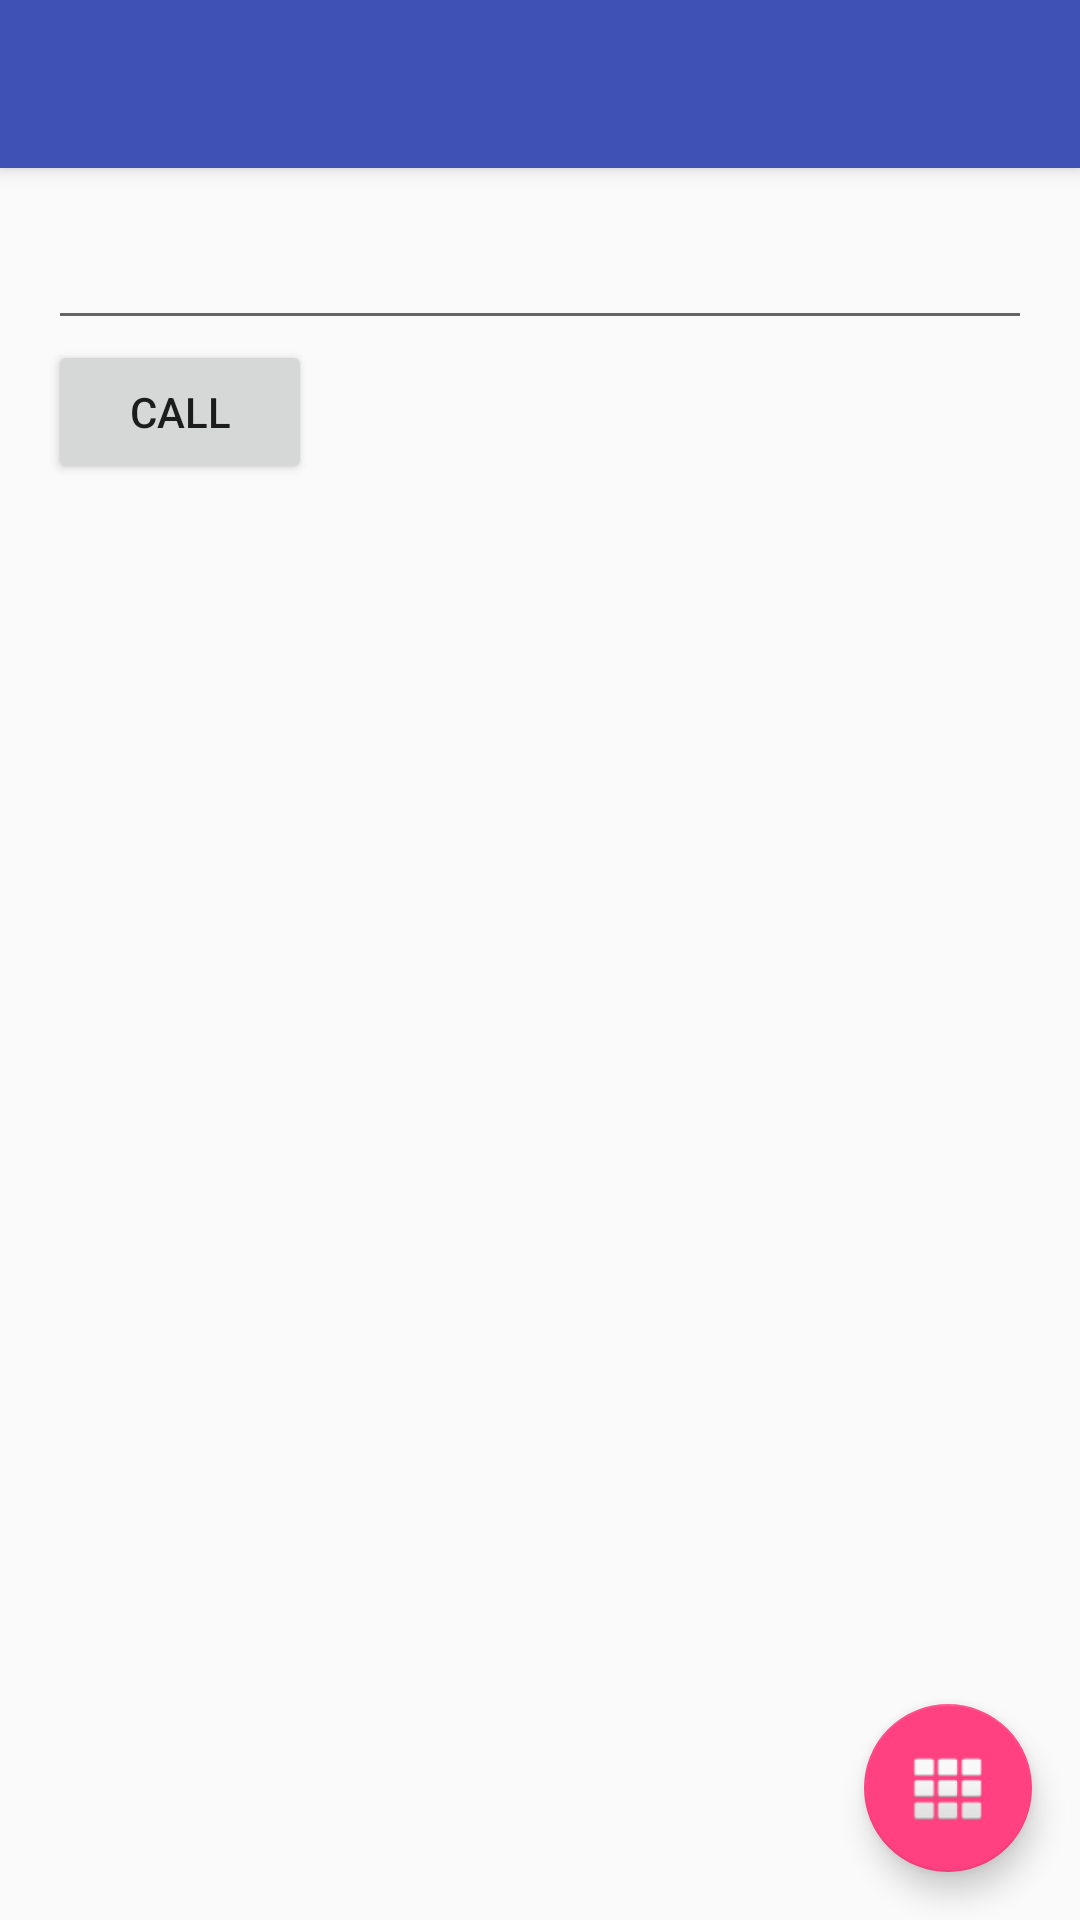

Layout XML and referenced resources for this Android screen:
<!-- AndroidManifest.xml: application theme AppThemeNew -->
<!-- res/layout/activity_main.xml -->
<?xml version="1.0" encoding="utf-8"?>
<android.support.design.widget.CoordinatorLayout
    xmlns:android="http://schemas.android.com/apk/res/android"
    xmlns:app="http://schemas.android.com/apk/res-auto"
    xmlns:tools="http://schemas.android.com/tools"
    android:layout_width="match_parent"
    android:layout_height="match_parent"
    android:fitsSystemWindows="true"
    tools:context="a8.group.ttnm.x.main">

    <android.support.design.widget.AppBarLayout
        android:layout_height="wrap_content"
        android:layout_width="match_parent">

        <android.support.v7.widget.Toolbar
            android:id="@+id/toolbar"
            android:layout_width="match_parent"
            android:layout_height="?attr/actionBarSize"
            android:background="?attr/colorPrimary"
            />

    </android.support.design.widget.AppBarLayout>

    <include layout="@layout/content_main"/>

    <android.support.design.widget.FloatingActionButton
        android:id="@+id/fab"
        android:layout_width="wrap_content"
        android:layout_height="wrap_content"
        android:layout_gravity="bottom|end"
        android:layout_margin="@dimen/fab_margin"
        android:src="@android:drawable/ic_dialog_dialer" />

</android.support.design.widget.CoordinatorLayout>
<!-- res/layout/content_main.xml (included above) -->
<?xml version="1.0" encoding="utf-8"?>
<RelativeLayout
    xmlns:android="http://schemas.android.com/apk/res/android"
    xmlns:tools="http://schemas.android.com/tools"
    xmlns:app="http://schemas.android.com/apk/res-auto"
    android:layout_width="match_parent"
    android:layout_height="match_parent"
    android:paddingLeft="@dimen/activity_horizontal_margin"
    android:paddingRight="@dimen/activity_horizontal_margin"
    android:paddingTop="@dimen/activity_vertical_margin"
    android:paddingBottom="@dimen/activity_vertical_margin"
    app:layout_behavior="@string/appbar_scrolling_view_behavior"
    tools:showIn="@layout/activity_main"
    tools:context="a8.group.ttnm.x.main">

    <LinearLayout
        android:orientation="vertical"
        android:layout_width="match_parent"
        android:layout_height="wrap_content">
        <EditText
            android:inputType="phone"
            android:layout_width="match_parent"
            android:layout_height="wrap_content"
            android:id="@+id/txtCall"/>
        <Button
            android:id="@+id/btnCall"
            android:cursorVisible="true"
            android:layout_width="wrap_content"
            android:layout_height="wrap_content"
            android:text="Call"/>

    </LinearLayout>
</RelativeLayout>
<!-- resources referenced by this layout -->
<resources>
  <dimen name="activity_horizontal_margin">16dp</dimen>
  <dimen name="activity_vertical_margin">16dp</dimen>
  <dimen name="fab_margin">16dp</dimen>
  <style name="AppThemeNew" parent="Theme.AppCompat.Light.NoActionBar">
          
          <item name="colorPrimary">#3F51B5</item>
          
          <item name="colorPrimaryDark">#303F9F</item>
          
          <item name="colorAccent">#FF4081</item>
      </style>
</resources>
